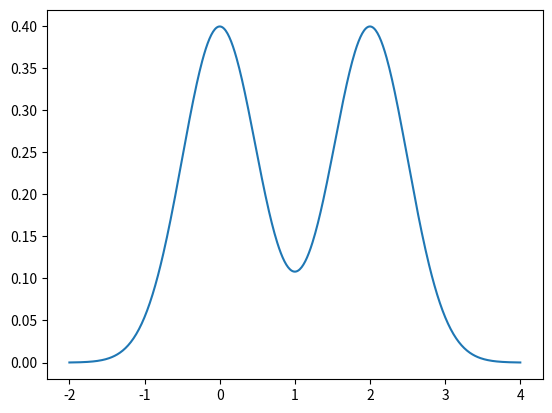

Python code for this plot:
import numpy as np
import matplotlib.pyplot as plt
from scipy.stats import norm


rv1 = norm(0, 0.5)
rv2 = norm(2, 0.5)

X = np.linspace(-2, 4, 500)
y = rv1.pdf(X) * 0.5 + rv2.pdf(X) * 0.5

plt.plot(X, y)
plt.show()